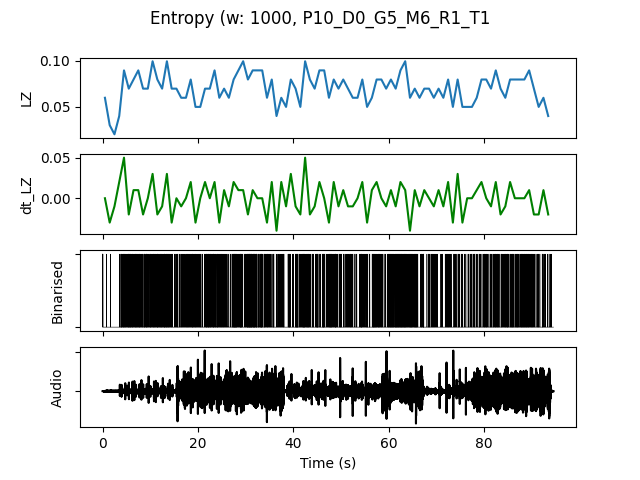

Values plotted in this chart, from the file beside it:
, t0, LZ, dt_LZ, IOI, nCounts
0.0, 0.0, 0.05979, 0.0, 0.3333, 3
1.0, 1.0, 0.0299, -0.0299, 1.0, 1
2.0, 2.0, 0.01993, -0.009966, 0.0, 0
3.0, 3.0, 0.03986, 0.01993, 0.3333, 3
4.0, 4.0, 0.08969, 0.04983, 0.125, 8
5.0, 5.0, 0.06976, -0.01993, 0.1429, 7
6.0, 6.0, 0.07973, 0.009966, 0.1429, 7
7.0, 7.0, 0.08969, 0.009966, 0.1429, 7
8.0, 8.0, 0.06976, -0.01993, 0.1667, 6
9.0, 9.0, 0.06976, 0.0, 0.1667, 6
10.0, 10.0, 0.09966, 0.0299, 0.1429, 7
11.0, 11.0, 0.07973, -0.01993, 0.1429, 7
12.0, 12.0, 0.06976, -0.009966, 0.1667, 6
13.0, 13.0, 0.09966, 0.0299, 0.1111, 9
14.0, 14.0, 0.06976, -0.0299, 0.25, 4
15.0, 15.0, 0.06976, 0.0, 0.2, 5
16.0, 16.0, 0.05979, -0.009966, 0.2, 5
17.0, 17.0, 0.05979, 0.0, 0.2, 5
18.0, 18.0, 0.07973, 0.01993, 0.1429, 7
19.0, 19.0, 0.04983, -0.0299, 0.2, 5
20.0, 20.0, 0.04983, 0.0, 0.25, 4
21.0, 21.0, 0.06976, 0.01993, 0.1667, 6
22.0, 22.0, 0.06976, 0.0, 0.1429, 7
23.0, 23.0, 0.08969, 0.01993, 0.1429, 7
24.0, 24.0, 0.05979, -0.0299, 0.1667, 6
25.0, 25.0, 0.06976, 0.009966, 0.1667, 6
26.0, 26.0, 0.05979, -0.009966, 0.3333, 3
27.0, 27.0, 0.07973, 0.01993, 0.1111, 9
28.0, 28.0, 0.08969, 0.009966, 0.1429, 7
29.0, 29.0, 0.09966, 0.009966, 0.1667, 6
30.0, 30.0, 0.07973, -0.01993, 0.1, 10
31.0, 31.0, 0.08969, 0.009966, 0.1, 10
32.0, 32.0, 0.08969, 0.0, 0.1429, 7
33.0, 33.0, 0.08969, 0.0, 0.125, 8
34.0, 34.0, 0.05979, -0.0299, 0.2, 5
35.0, 35.0, 0.07973, 0.01993, 0.1667, 6
36.0, 36.0, 0.03986, -0.03986, 0.3333, 3
37.0, 37.0, 0.05979, 0.01993, 0.2, 5
38.0, 38.0, 0.04983, -0.009966, 0.5, 2
39.0, 39.0, 0.07973, 0.0299, 0.2, 5
40.0, 40.0, 0.06976, -0.009966, 0.1429, 7
41.0, 41.0, 0.04983, -0.01993, 0.2, 5
42.0, 42.0, 0.09966, 0.04983, 0.125, 8
43.0, 43.0, 0.07973, -0.01993, 0.1667, 6
44.0, 44.0, 0.06976, -0.009966, 0.2, 5
45.0, 45.0, 0.08969, 0.01993, 0.2, 5
46.0, 46.0, 0.08969, 0.0, 0.1429, 7
47.0, 47.0, 0.05979, -0.0299, 0.1429, 7
48.0, 48.0, 0.07973, 0.01993, 0.1429, 7
49.0, 49.0, 0.06976, -0.009966, 0.2, 5
50.0, 50.0, 0.07973, 0.009966, 0.25, 4
51.0, 51.0, 0.06976, -0.009966, 0.1667, 6
52.0, 52.0, 0.05979, -0.009966, 0.25, 4
53.0, 53.0, 0.05979, 0.0, 0.3333, 3
54.0, 54.0, 0.07973, 0.01993, 0.1429, 7
55.0, 55.0, 0.04983, -0.0299, 0.2, 5
56.0, 56.0, 0.05979, 0.009966, 0.2, 5
57.0, 57.0, 0.07973, 0.01993, 0.125, 8
58.0, 58.0, 0.07973, 0.0, 0.2, 5
59.0, 59.0, 0.06976, -0.009966, 0.25, 4
... 34 more rows
